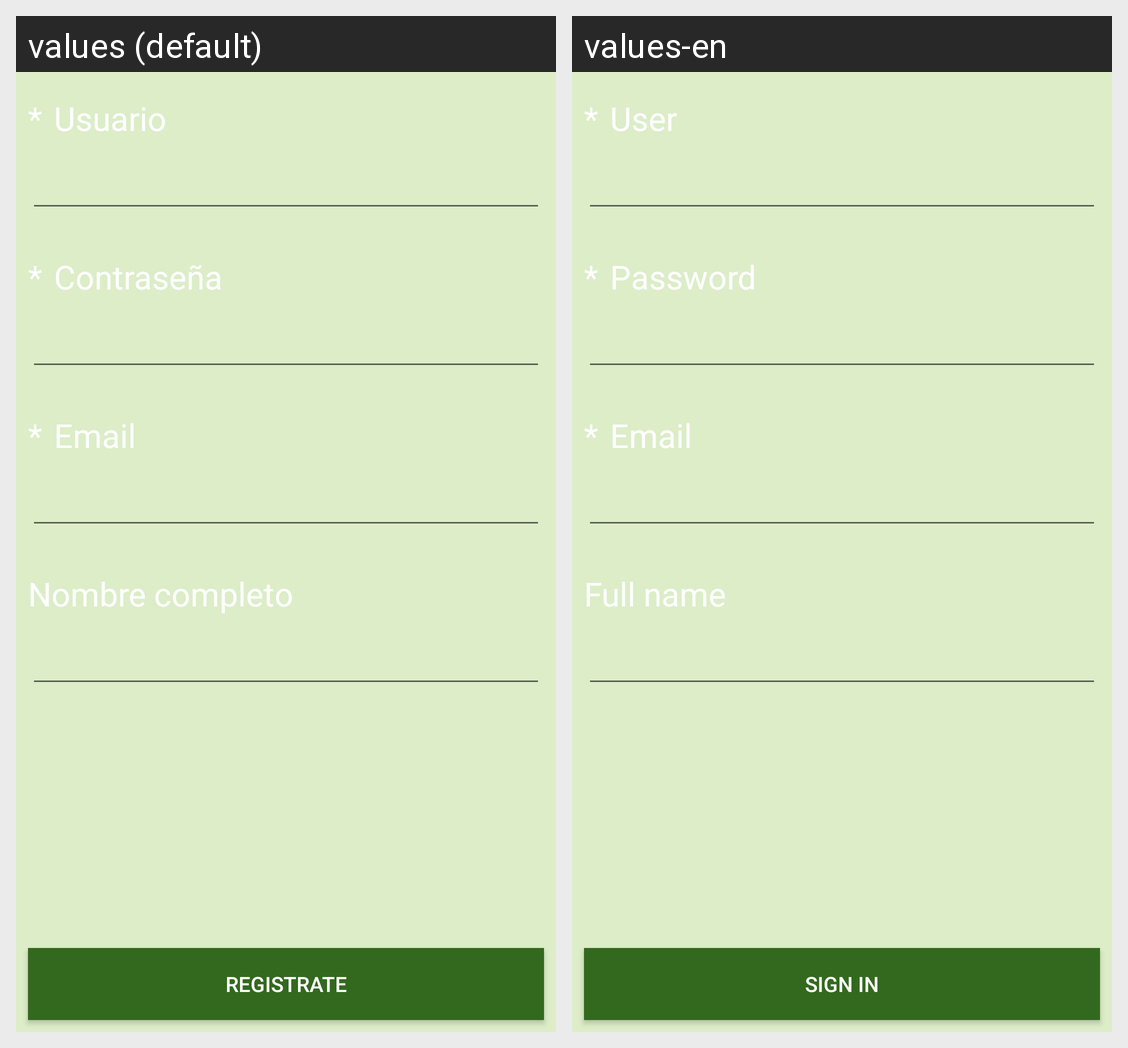

For this localized Android screen grid, give each drawn string resource with its value in every locale shown.
Android screen res/layout/activity_signin.xml rendered under 2 locales, left to right: values (default), values-en. Device: Nexus 5 (rendered at 1080×1920; each locale shown at half size, 540×960, under a caption strip naming it); theme AppTheme.
Strings drawn on this screen, with the default value and each locale's value (text and hints the layout hard-codes, and strings that could not be matched under every locale, appear in the picture but are not listed):

txvUser
  values: Usuario
  values-en: User

txvPassword
  values: Contraseña
  values-en: Password

txvEmail
  values: Email
  values-en: Email

txvName
  values: Nombre completo
  values-en: Full name

btnSignIn
  values: Registrate
  values-en: Sign In
